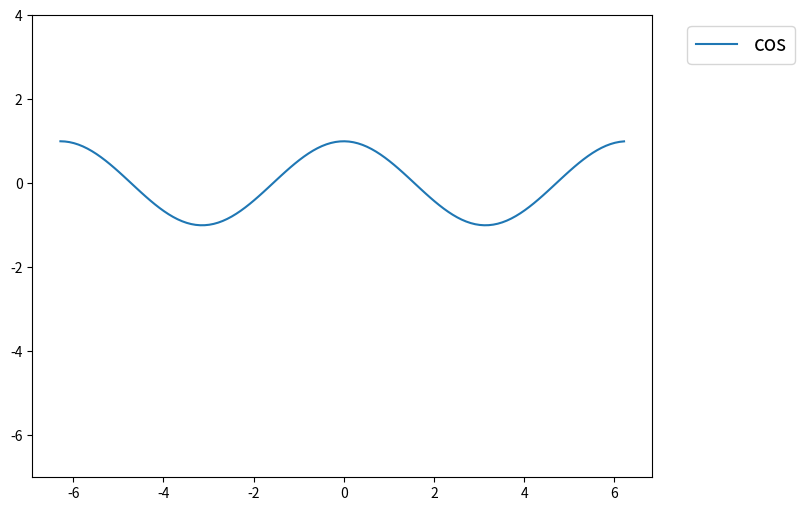

This chart was generated by the following Python code: (Note: this script raises an exception after producing the figure.)
import math
import numpy as np
import matplotlib.pyplot as plt

run = True
mains = True


def func_cos(x, n):
    cos_approx = 0
    for k in range(n):
        coef = (-1) ** k
        num = x ** (2 * k)
        denom = math.factorial(2 * k)
        cos_approx += coef * (num / denom)

    return cos_approx


while True:
    angles = np.arange(-2 * np.pi, 2 * np.pi, 0.1).tolist()
    cos = []
    labels = ['cos']
    cos.append(np.cos(angles).tolist())

    plt.figure(figsize=(8, 6))
    plt.ylim([-7, 4])
    plt.plot(angles, cos[0])
    plt.legend(labels, bbox_to_anchor=(1.04, 1), loc="upper left", fontsize=15)
    plt.show()

    while True:
        plt.figure(figsize=(8, 6))
        plt.ylim([-7, 4])

        n = int(input('Enter the number of terms for taylor series or -1 to restart '))
        if n > 0:
            cos.append([func_cos(angle, n) for angle in angles])
            labels.append('n = %a' % n)
            for i in range(len(cos)):
                plt.plot(angles, cos[i])
                plt.legend(labels, bbox_to_anchor=(1.04, 1), loc="upper left", fontsize=15)
            plt.show()

        elif n == -1:
            plt.close()
            break
